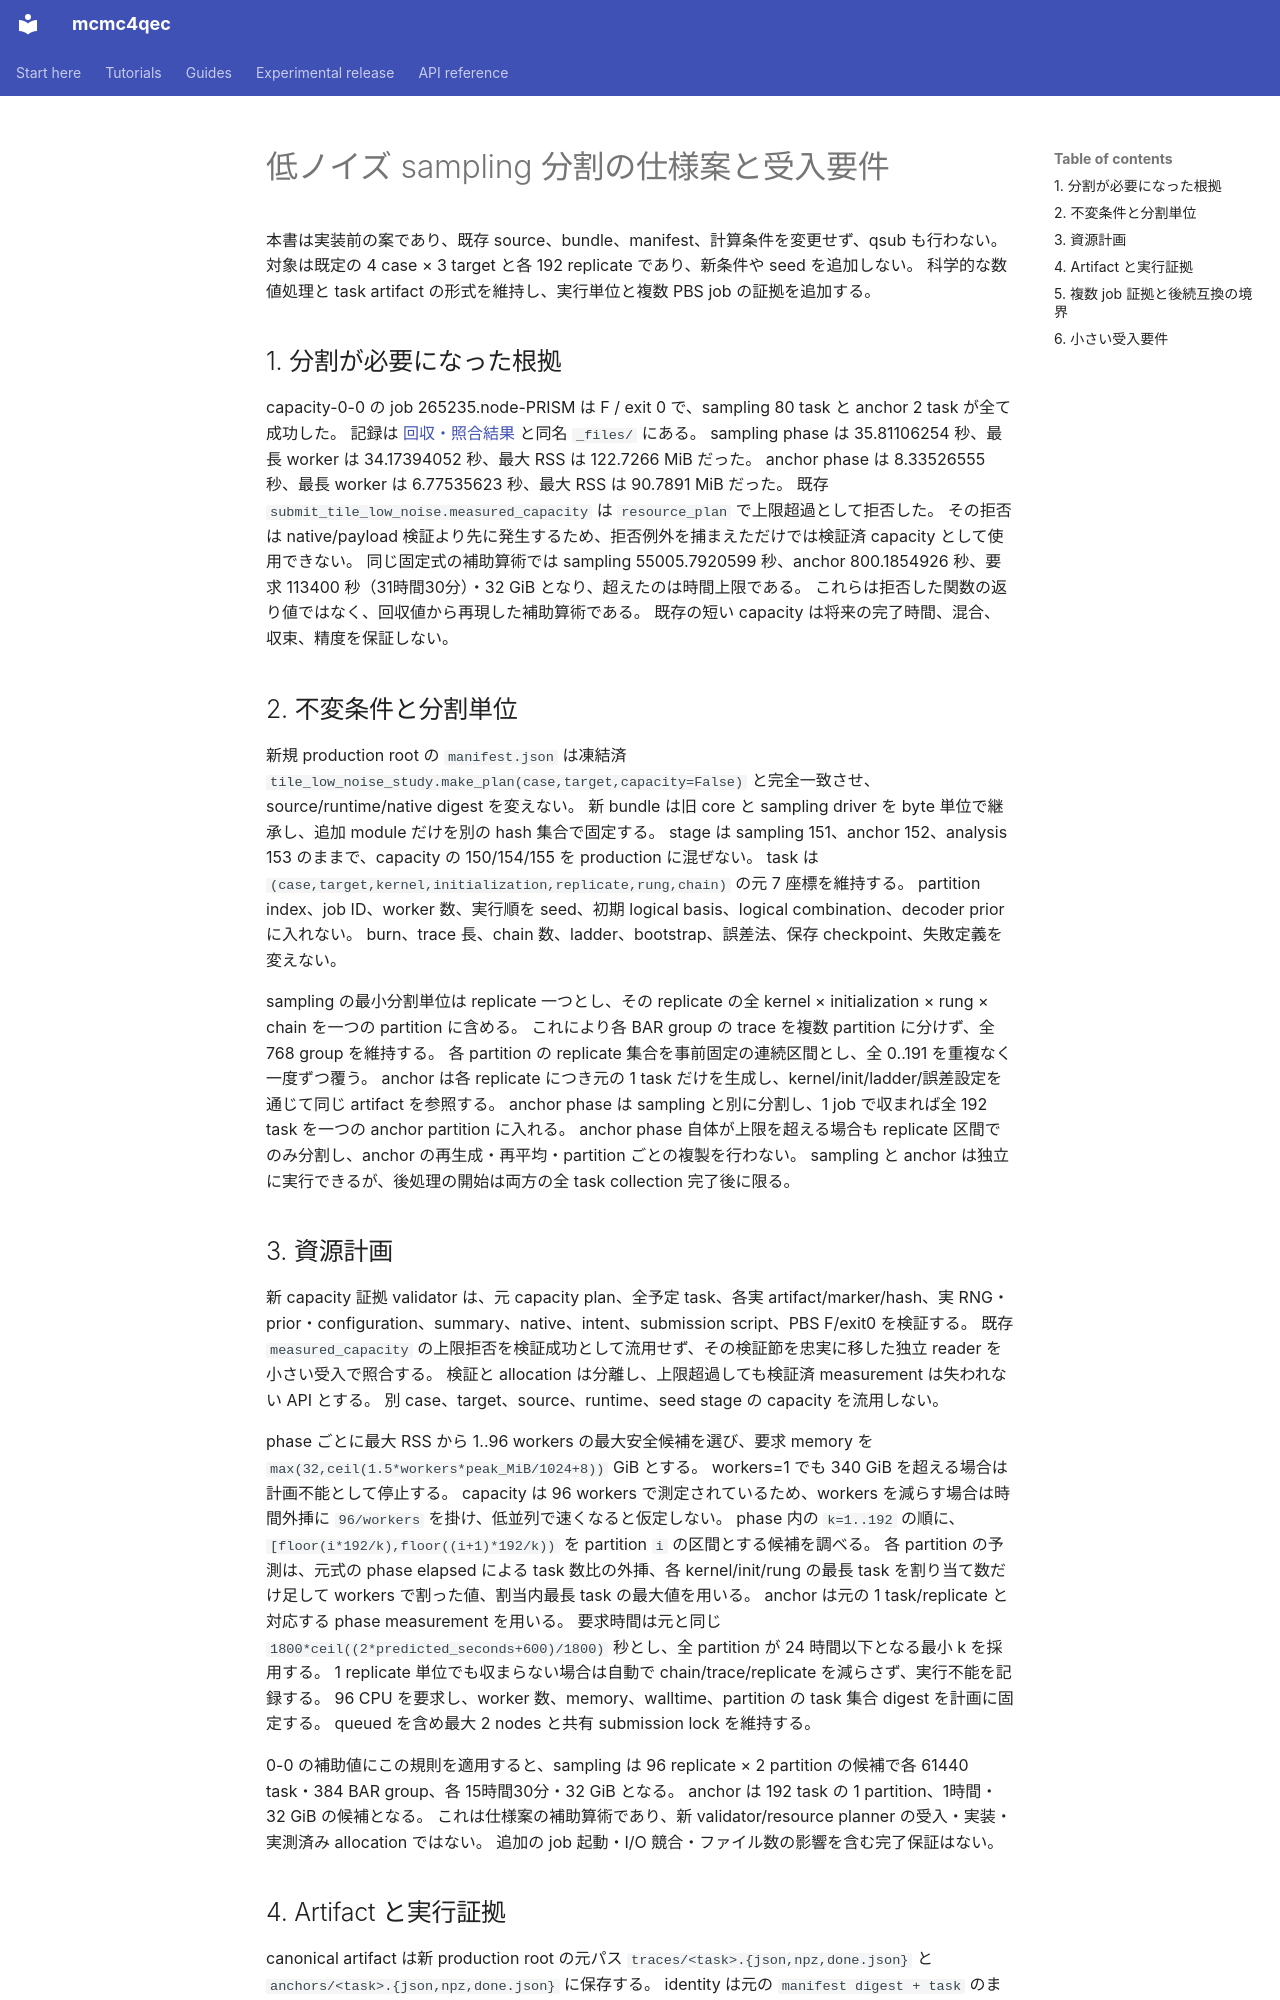

repository: junichiharuna/mcmc4qec · page: wp/tile_low_noise_sampling_partitions_proposal_2026-10-18_ja/index.html · generator: mkdocs

# 低ノイズ sampling 分割の仕様案と受入要件

本書は実装前の案であり、既存 source、bundle、manifest、計算条件を変更せず、qsub も行わない。
対象は既定の 4 case × 3 target と各 192 replicate であり、新条件や seed を追加しない。
科学的な数値処理と task artifact の形式を維持し、実行単位と複数 PBS job の証拠を追加する。

## 1. 分割が必要になった根拠

capacity-0-0 の job 265235.node-PRISM は F / exit 0 で、sampling 80 task と anchor 2 task が全て成功した。
記録は [回収・照合結果](data_tile_validation_2026-10-17/low_sampling_capacity_0_0_terminal_v1.json) と同名 `_files/` にある。
sampling phase は 35.81106254 秒、最長 worker は 34.17394052 秒、最大 RSS は 122.7266 MiB だった。
anchor phase は 8.33526555 秒、最長 worker は 6.77535623 秒、最大 RSS は 90.7891 MiB だった。
既存 `submit_tile_low_noise.measured_capacity` は `resource_plan` で上限超過として拒否した。
その拒否は native/payload 検証より先に発生するため、拒否例外を捕まえただけでは検証済 capacity として使用できない。
同じ固定式の補助算術では sampling 55005.7920599 秒、anchor 800.1854926 秒、要求 113400 秒（31時間30分）・32 GiB となり、超えたのは時間上限である。
これらは拒否した関数の返り値ではなく、回収値から再現した補助算術である。
既存の短い capacity は将来の完了時間、混合、収束、精度を保証しない。

## 2. 不変条件と分割単位

新規 production root の `manifest.json` は凍結済 `tile_low_noise_study.make_plan(case,target,capacity=False)` と完全一致させ、source/runtime/native digest を変えない。
新 bundle は旧 core と sampling driver を byte 単位で継承し、追加 module だけを別の hash 集合で固定する。
stage は sampling 151、anchor 152、analysis 153 のままで、capacity の 150/154/155 を production に混ぜない。
task は `(case,target,kernel,initialization,replicate,rung,chain)` の元 7 座標を維持する。
partition index、job ID、worker 数、実行順を seed、初期 logical basis、logical combination、decoder prior に入れない。
burn、trace 長、chain 数、ladder、bootstrap、誤差法、保存 checkpoint、失敗定義を変えない。

sampling の最小分割単位は replicate 一つとし、その replicate の全 kernel × initialization × rung × chain を一つの partition に含める。
これにより各 BAR group の trace を複数 partition に分けず、全 768 group を維持する。
各 partition の replicate 集合を事前固定の連続区間とし、全 0..191 を重複なく一度ずつ覆う。
anchor は各 replicate につき元の 1 task だけを生成し、kernel/init/ladder/誤差設定を通じて同じ artifact を参照する。
anchor phase は sampling と別に分割し、1 job で収まれば全 192 task を一つの anchor partition に入れる。
anchor phase 自体が上限を超える場合も replicate 区間でのみ分割し、anchor の再生成・再平均・partition ごとの複製を行わない。
sampling と anchor は独立に実行できるが、後処理の開始は両方の全 task collection 完了後に限る。

## 3. 資源計画

新 capacity 証拠 validator は、元 capacity plan、全予定 task、各実 artifact/marker/hash、実 RNG・prior・configuration、summary、native、intent、submission script、PBS F/exit0 を検証する。
既存 `measured_capacity` の上限拒否を検証成功として流用せず、その検証節を忠実に移した独立 reader を小さい受入で照合する。
検証と allocation は分離し、上限超過しても検証済 measurement は失われない API とする。
別 case、target、source、runtime、seed stage の capacity を流用しない。

phase ごとに最大 RSS から 1..96 workers の最大安全候補を選び、要求 memory を `max(32,ceil(1.5*workers*peak_MiB/1024+8))` GiB とする。
workers=1 でも 340 GiB を超える場合は計画不能として停止する。
capacity は 96 workers で測定されているため、workers を減らす場合は時間外挿に `96/workers` を掛け、低並列で速くなると仮定しない。
phase 内の `k=1..192` の順に、`[floor(i*192/k),floor((i+1)*192/k))` を partition `i` の区間とする候補を調べる。
各 partition の予測は、元式の phase elapsed による task 数比の外挿、各 kernel/init/rung の最長 task を割り当て数だけ足して workers で割った値、割当内最長 task の最大値を用いる。
anchor は元の 1 task/replicate と対応する phase measurement を用いる。
要求時間は元と同じ `1800*ceil((2*predicted_seconds+600)/1800)` 秒とし、全 partition が 24 時間以下となる最小 k を採用する。
1 replicate 単位でも収まらない場合は自動で chain/trace/replicate を減らさず、実行不能を記録する。
96 CPU を要求し、worker 数、memory、walltime、partition の task 集合 digest を計画に固定する。
queued を含め最大 2 nodes と共有 submission lock を維持する。

0-0 の補助値にこの規則を適用すると、sampling は 96 replicate × 2 partition の候補で各 61440 task・384 BAR group、各 15時間30分・32 GiB となる。
anchor は 192 task の 1 partition、1時間・32 GiB の候補となる。
これは仕様案の補助算術であり、新 validator/resource planner の受入・実装・実測済み allocation ではない。
追加の job 起動・I/O 競合・ファイル数の影響を含む完了保証はない。
